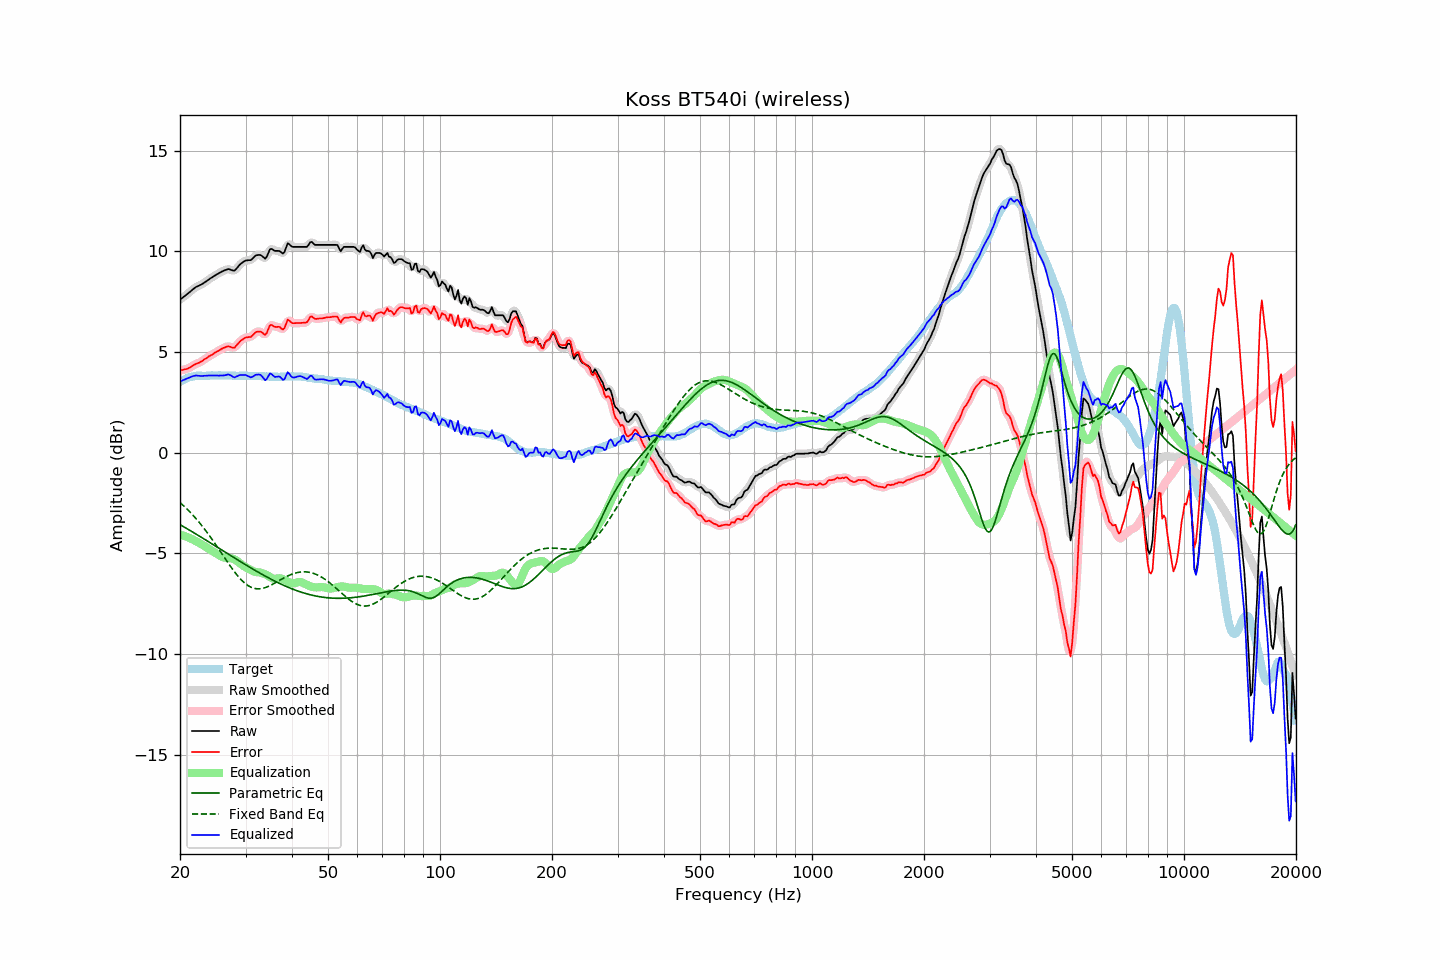

Values plotted in this chart, from the file beside it:
frequency, raw, error, smoothed, error_smoothed, equalization, parametric_eq, fixed_band_eq, equalized_raw, equalized_smoothed, target
20.00, 7.61, 4.10, 7.61, 4.10, -4.08, -3.57, -2.48, 3.53, 3.53, 3.51
20.20, 7.67, 4.11, 7.67, 4.11, -4.10, -3.62, -2.55, 3.57, 3.57, 3.56
20.40, 7.73, 4.12, 7.73, 4.12, -4.12, -3.67, -2.62, 3.61, 3.60, 3.61
20.61, 7.79, 4.15, 7.79, 4.14, -4.15, -3.71, -2.70, 3.64, 3.64, 3.64
20.81, 7.85, 4.16, 7.85, 4.16, -4.18, -3.76, -2.77, 3.67, 3.67, 3.69
21.02, 7.92, 4.19, 7.91, 4.19, -4.21, -3.81, -2.85, 3.71, 3.71, 3.73
21.23, 7.98, 4.23, 7.98, 4.23, -4.24, -3.85, -2.93, 3.74, 3.74, 3.75
21.44, 8.05, 4.28, 8.05, 4.28, -4.28, -3.90, -3.01, 3.77, 3.77, 3.77
21.66, 8.12, 4.33, 8.12, 4.33, -4.32, -3.95, -3.10, 3.80, 3.80, 3.79
21.87, 8.18, 4.38, 8.18, 4.37, -4.36, -4.00, -3.19, 3.82, 3.82, 3.80
22.09, 8.24, 4.42, 8.23, 4.41, -4.40, -4.05, -3.28, 3.84, 3.83, 3.82
22.31, 8.27, 4.44, 8.27, 4.45, -4.44, -4.09, -3.37, 3.82, 3.83, 3.83
22.54, 8.31, 4.48, 8.31, 4.48, -4.49, -4.14, -3.47, 3.82, 3.82, 3.83
22.76, 8.35, 4.52, 8.35, 4.52, -4.53, -4.19, -3.57, 3.81, 3.81, 3.83
22.99, 8.39, 4.57, 8.39, 4.57, -4.58, -4.24, -3.67, 3.81, 3.81, 3.82
23.22, 8.45, 4.63, 8.44, 4.62, -4.63, -4.29, -3.77, 3.82, 3.82, 3.82
23.45, 8.50, 4.68, 8.50, 4.68, -4.68, -4.34, -3.87, 3.82, 3.83, 3.82
23.69, 8.56, 4.73, 8.56, 4.73, -4.73, -4.39, -3.98, 3.83, 3.83, 3.83
23.92, 8.62, 4.79, 8.61, 4.78, -4.78, -4.44, -4.09, 3.84, 3.84, 3.83
24.16, 8.67, 4.83, 8.67, 4.83, -4.83, -4.49, -4.20, 3.84, 3.84, 3.84
24.40, 8.72, 4.87, 8.72, 4.88, -4.88, -4.54, -4.31, 3.84, 3.84, 3.85
24.65, 8.77, 4.93, 8.77, 4.93, -4.93, -4.59, -4.43, 3.84, 3.84, 3.84
24.89, 8.82, 4.98, 8.82, 4.98, -4.98, -4.64, -4.54, 3.84, 3.84, 3.84
25.14, 8.87, 5.03, 8.87, 5.03, -5.03, -4.69, -4.66, 3.84, 3.84, 3.84
25.39, 8.91, 5.06, 8.91, 5.07, -5.08, -4.74, -4.78, 3.83, 3.83, 3.84
25.65, 8.96, 5.11, 8.96, 5.12, -5.13, -4.79, -4.90, 3.83, 3.83, 3.84
25.91, 9.00, 5.16, 9.00, 5.16, -5.17, -4.84, -5.02, 3.83, 3.83, 3.83
26.16, 9.04, 5.21, 9.04, 5.20, -5.20, -4.89, -5.13, 3.84, 3.84, 3.83
26.43, 9.07, 5.24, 9.07, 5.24, -5.22, -4.94, -5.25, 3.85, 3.85, 3.83
26.69, 9.10, 5.27, 9.10, 5.27, -5.23, -4.99, -5.37, 3.87, 3.87, 3.83
26.96, 9.13, 5.29, 9.11, 5.28, -5.24, -5.04, -5.49, 3.89, 3.88, 3.84
27.23, 9.11, 5.27, 9.11, 5.27, -5.24, -5.09, -5.60, 3.87, 3.86, 3.84
27.50, 9.08, 5.24, 9.07, 5.24, -5.26, -5.14, -5.72, 3.82, 3.82, 3.84
27.77, 9.05, 5.22, 9.05, 5.22, -5.28, -5.19, -5.83, 3.77, 3.78, 3.83
28.05, 9.05, 5.22, 9.07, 5.25, -5.31, -5.23, -5.93, 3.74, 3.76, 3.83
28.33, 9.14, 5.32, 9.13, 5.31, -5.36, -5.28, -6.03, 3.78, 3.78, 3.82
28.62, 9.23, 5.41, 9.22, 5.41, -5.41, -5.33, -6.13, 3.82, 3.81, 3.82
28.90, 9.33, 5.50, 9.32, 5.50, -5.47, -5.38, -6.22, 3.85, 3.85, 3.83
29.19, 9.40, 5.58, 9.40, 5.57, -5.54, -5.43, -6.31, 3.86, 3.86, 3.82
29.48, 9.46, 5.62, 9.47, 5.64, -5.60, -5.48, -6.39, 3.86, 3.87, 3.83
29.78, 9.52, 5.69, 9.51, 5.69, -5.65, -5.53, -6.46, 3.86, 3.86, 3.82
30.08, 9.56, 5.73, 9.55, 5.72, -5.70, -5.58, -6.53, 3.86, 3.85, 3.83
30.38, 9.56, 5.74, 9.56, 5.74, -5.74, -5.63, -6.59, 3.82, 3.82, 3.82
30.68, 9.57, 5.75, 9.56, 5.74, -5.78, -5.67, -6.64, 3.79, 3.78, 3.82
30.99, 9.57, 5.75, 9.59, 5.77, -5.83, -5.72, -6.68, 3.74, 3.76, 3.82
31.30, 9.64, 5.82, 9.64, 5.83, -5.87, -5.77, -6.71, 3.77, 3.77, 3.82
31.61, 9.72, 5.90, 9.71, 5.90, -5.91, -5.82, -6.74, 3.81, 3.81, 3.82
31.93, 9.80, 5.98, 9.78, 5.97, -5.93, -5.86, -6.75, 3.87, 3.85, 3.82
32.24, 9.82, 6.01, 9.82, 6.01, -5.94, -5.91, -6.76, 3.88, 3.89, 3.80
32.57, 9.83, 6.02, 9.84, 6.03, -5.94, -5.95, -6.77, 3.88, 3.89, 3.81
32.89, 9.83, 6.02, 9.82, 6.01, -5.96, -6.00, -6.76, 3.87, 3.86, 3.81
33.22, 9.78, 5.98, 9.76, 5.96, -5.98, -6.04, -6.75, 3.80, 3.78, 3.80
33.55, 9.71, 5.91, 9.70, 5.90, -6.01, -6.09, -6.73, 3.70, 3.69, 3.80
33.89, 9.64, 5.85, 9.69, 5.90, -6.04, -6.13, -6.71, 3.60, 3.65, 3.79
34.23, 9.75, 5.95, 9.78, 5.99, -6.08, -6.18, -6.68, 3.67, 3.70, 3.79
34.57, 9.94, 6.16, 9.93, 6.14, -6.13, -6.22, -6.64, 3.81, 3.80, 3.78
34.92, 10.12, 6.34, 10.06, 6.28, -6.18, -6.26, -6.60, 3.94, 3.89, 3.78
35.27, 10.13, 6.35, 10.12, 6.34, -6.22, -6.30, -6.56, 3.90, 3.89, 3.78
35.62, 10.08, 6.30, 10.09, 6.32, -6.26, -6.34, -6.52, 3.82, 3.84, 3.78
35.97, 10.03, 6.25, 10.05, 6.27, -6.27, -6.38, -6.48, 3.76, 3.78, 3.77
... 635 more rows
